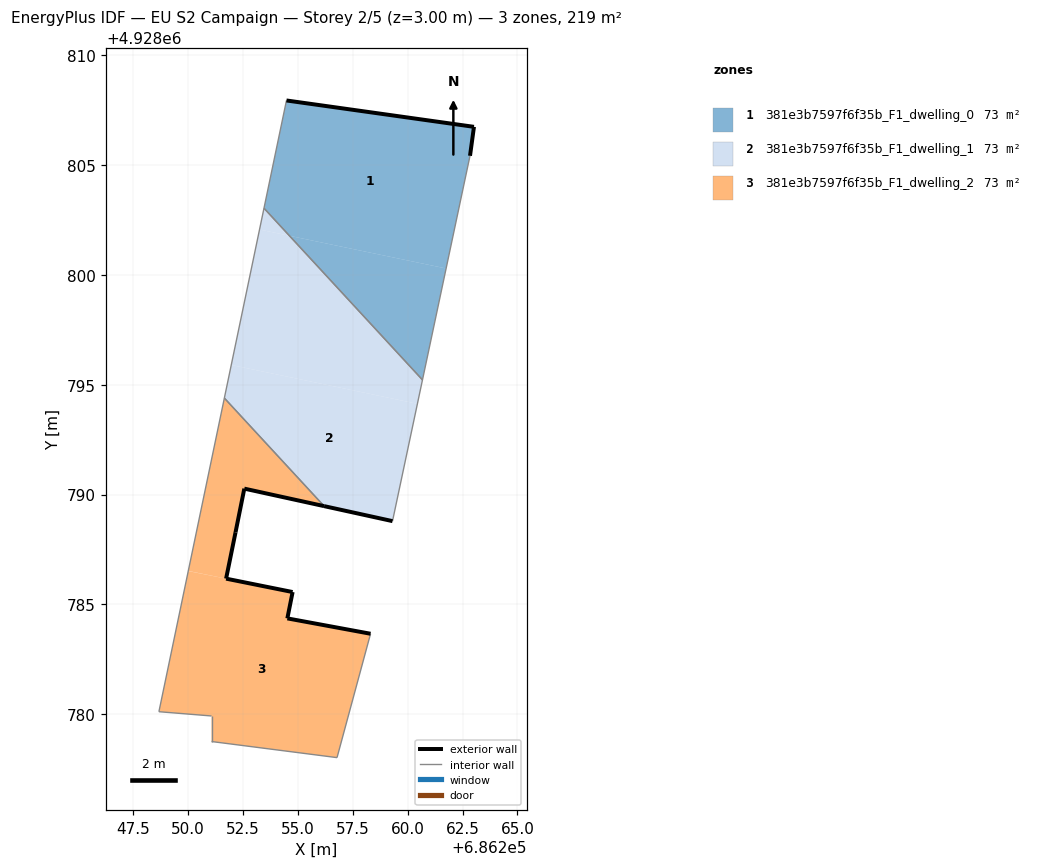
=== STOREY PLAN SPEC (per zone: floor XY polygon, exterior-wall plan segments, windows/doors) ===
zone 1: 381e3b7597f6f35b_F1_dwelling_0  (72.8 m²)
  floor: (686261.75, 4928800.30) (686262.84, 4928805.43) (686263.02, 4928806.75) (686254.48, 4928807.95) (686253.45, 4928803.04) (686254.61, 4928801.79)
  floor: (686260.67, 4928795.22) (686261.75, 4928800.30) (686254.61, 4928801.79)
  exterior wall: (686254.48, 4928807.95) – (686263.02, 4928806.75)  [8.6 m]
  exterior wall: (686263.02, 4928806.75) – (686262.84, 4928805.43)  [1.3 m]
  interior walls: 3
zone 2: 381e3b7597f6f35b_F1_dwelling_1  (72.8 m²)
  floor: (686259.31, 4928788.79) (686260.44, 4928794.13) (686251.96, 4928795.90) (686251.65, 4928794.39) (686256.19, 4928789.47)
  floor: (686260.44, 4928794.13) (686260.67, 4928795.22) (686254.61, 4928801.79) (686253.25, 4928802.07) (686251.96, 4928795.90)
  floor: (686254.61, 4928801.79) (686253.45, 4928803.04) (686253.25, 4928802.07)
  exterior wall: (686259.31, 4928788.79) – (686256.19, 4928789.47)  [3.2 m]
  interior walls: 4
zone 3: 381e3b7597f6f35b_F1_dwelling_2  (72.8 m²)
  floor: (686256.78, 4928778.02) (686258.31, 4928783.66) (686254.52, 4928784.36) (686254.74, 4928785.46) (686254.76, 4928785.56) (686250.01, 4928786.52) (686249.99, 4928786.45) (686248.67, 4928780.11) (686251.07, 4928779.92) (686251.07, 4928778.75)
  floor: (686256.19, 4928789.47) (686251.65, 4928794.39) (686250.01, 4928786.52) (686251.73, 4928786.17) (686252.16, 4928788.28) (686252.56, 4928790.27)
  exterior wall: (686254.76, 4928785.56) – (686254.52, 4928784.36)  [1.2 m]
  exterior wall: (686254.52, 4928784.36) – (686258.31, 4928783.66)  [3.9 m]
  exterior wall: (686256.19, 4928789.47) – (686252.56, 4928790.27)  [3.7 m]
  exterior wall: (686252.56, 4928790.27) – (686252.16, 4928788.28)  [2.0 m]
  exterior wall: (686252.16, 4928788.28) – (686251.73, 4928786.17)  [2.2 m]
  exterior wall: (686251.73, 4928786.17) – (686254.76, 4928785.56)  [3.1 m]
  interior walls: 6

=== DERIVED (storey summary) ===
Building: EU S2 Campaign
Storey: 2 of 5  (floor level z = 3.00 m)
Storey gross floor area: 218.5 m²
Zones on this storey: 3
  - 381e3b7597f6f35b_F1_dwelling_0: floor 72.8 m²; exterior wall 10.0 m (29.9 m²); WWR 0.0%
  - 381e3b7597f6f35b_F1_dwelling_1: floor 72.8 m²; exterior wall 3.2 m (9.6 m²); WWR 0.0%
  - 381e3b7597f6f35b_F1_dwelling_2: floor 72.8 m²; exterior wall 16.1 m (48.2 m²); WWR 0.0%
Zone adjacency (shared interzone walls):
  - 381e3b7597f6f35b_F1_dwelling_0 ↔ 381e3b7597f6f35b_F1_dwelling_1
  - 381e3b7597f6f35b_F1_dwelling_1 ↔ 381e3b7597f6f35b_F1_dwelling_2